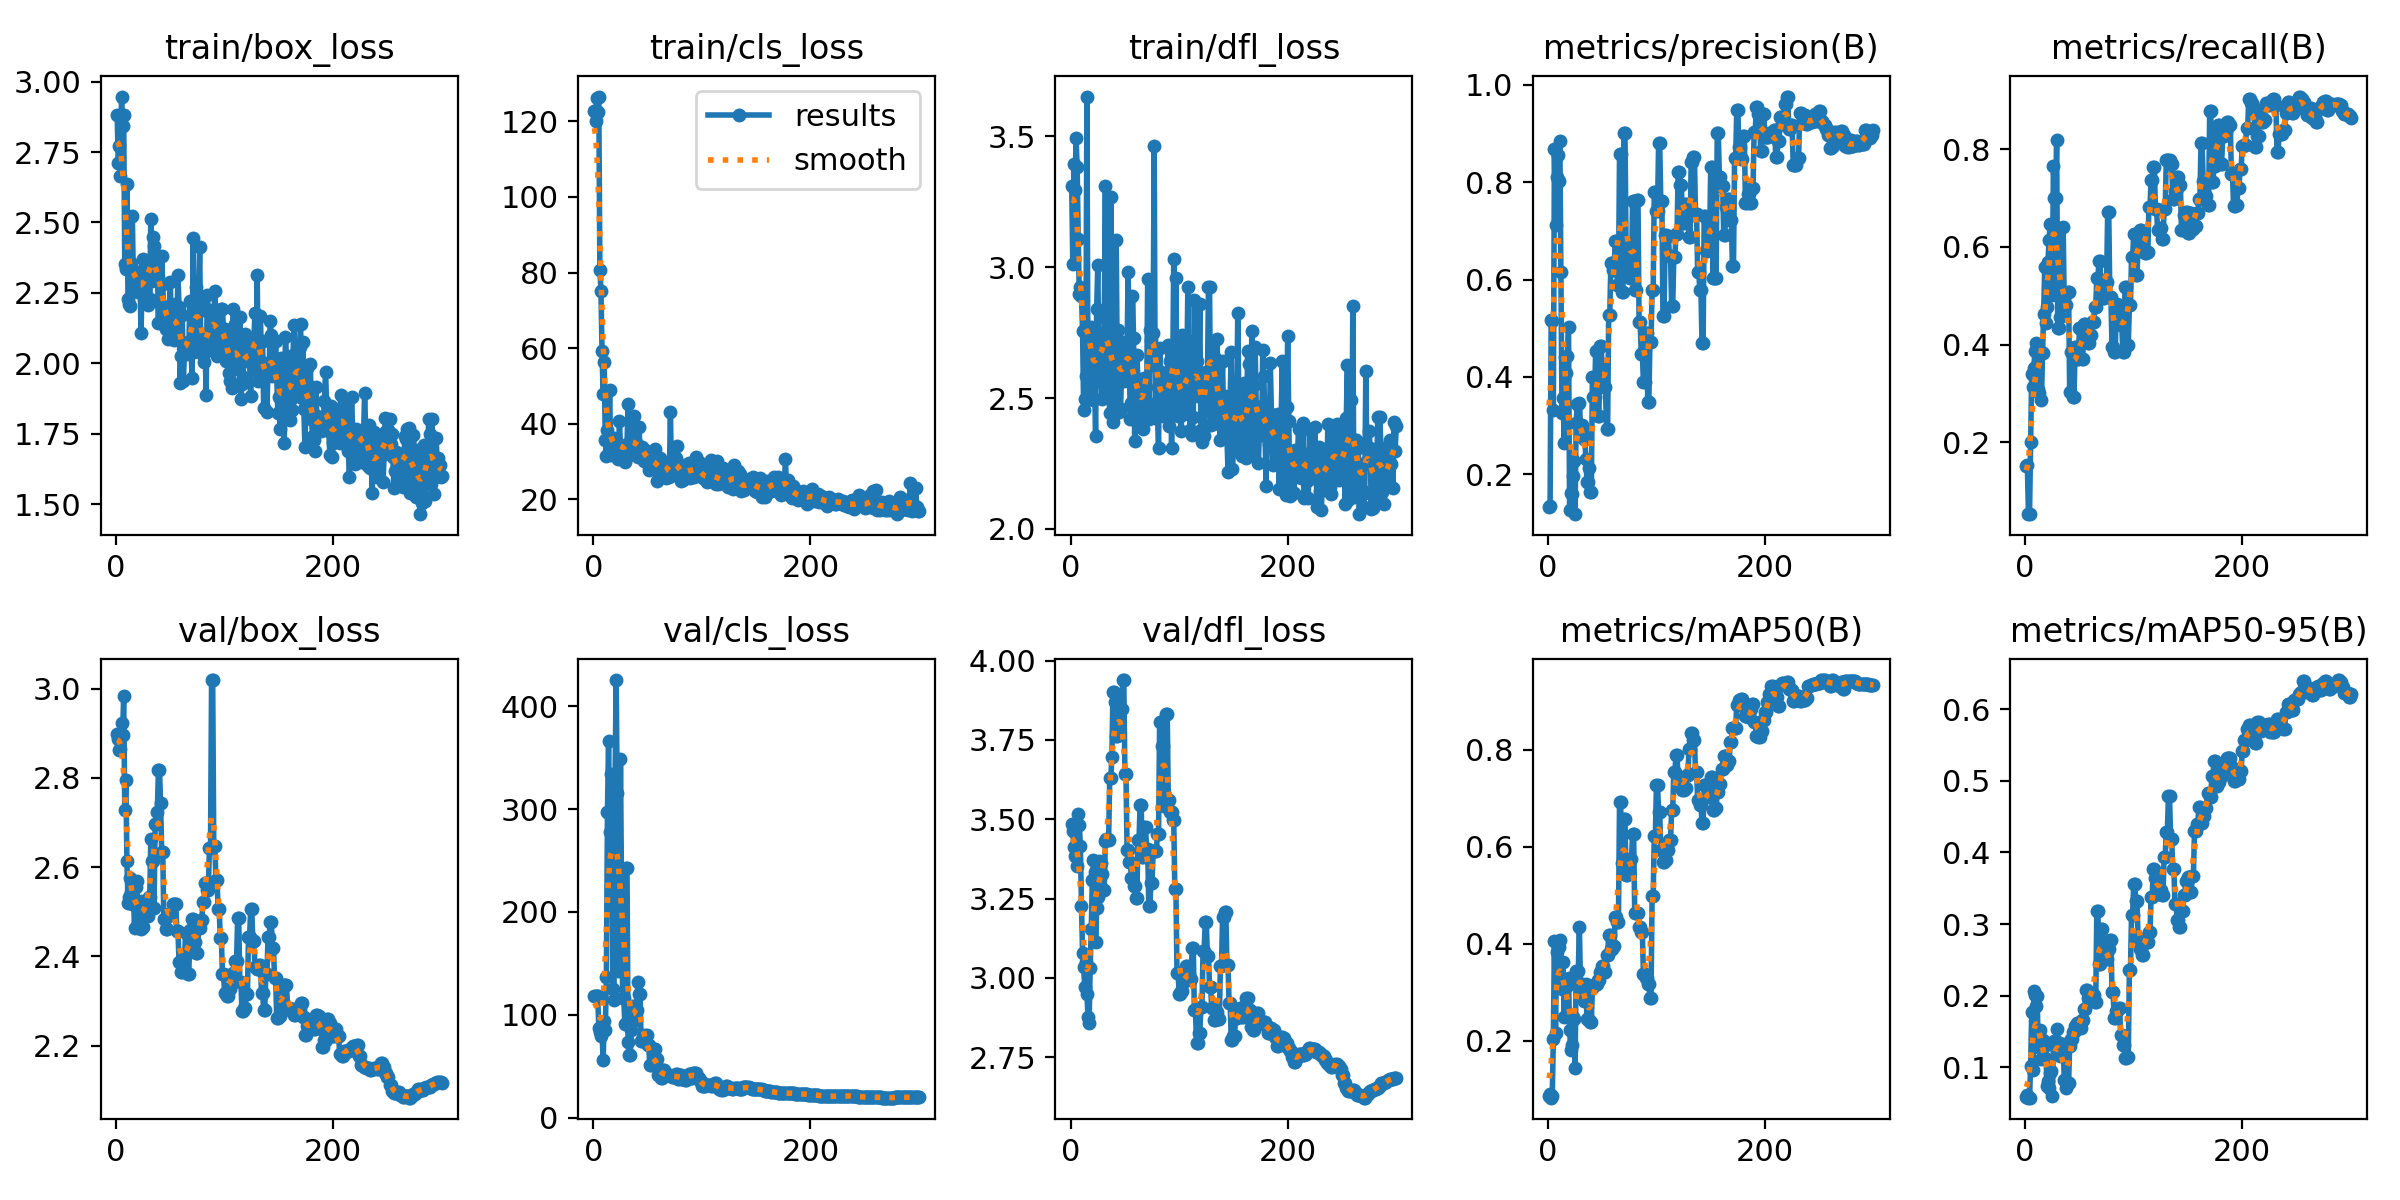

The table this chart was drawn from, first rows:
epoch, time, train/box_loss, train/cls_loss, train/dfl_loss, metrics/precision(B), metrics/recall(B), metrics/mAP50(B), metrics/mAP50-95(B), val/box_loss, val/cls_loss, val/dfl_loss, lr/pg0, lr/pg1, lr/pg2
1, 23.02, 2.882, 122.8, 3.31, 0.1319, 0.1513, 0.08744, 0.05885, 2.899, 117.9, 3.485, 1.25e-05, 1.25e-05, 1.25e-05
2, 47.63, 2.712, 120.1, 3.01, 0.135, 0.1526, 0.08977, 0.06093, 2.886, 118, 3.462, 3.7499e-05, 3.7499e-05, 3.7499e-05
3, 70.22, 2.77, 126.1, 3.395, 0.5163, 0.05295, 0.08302, 0.05766, 2.863, 117.8, 3.414, 6.24932e-05, 6.24932e-05, 6.24932e-05
4, 93.47, 2.665, 122.4, 3.293, 0.5156, 0.05241, 0.08567, 0.05776, 2.864, 117.8, 3.384, 8.74786e-05, 8.74786e-05, 8.74786e-05
5, 115.6, 2.947, 126.6, 3.494, 0.3326, 0.1999, 0.2037, 0.1016, 2.923, 87.52, 3.419, 0.0001125, 0.0001125, 0.0001125
6, 144.8, 2.844, 80.73, 3.381, 0.8682, 0.3405, 0.4064, 0.1769, 2.897, 83.08, 3.353, 0.0001374, 0.0001374, 0.0001374
7, 173.3, 2.88, 75.17, 3.106, 0.7123, 0.3128, 0.2153, 0.09579, 2.984, 78.88, 3.516, 0.0001623, 0.0001623, 0.0001623
8, 202.1, 2.352, 59.19, 2.896, 0.8109, 0.3525, 0.3824, 0.2065, 2.729, 82.88, 3.483, 0.0001873, 0.0001873, 0.0001873
9, 230.9, 2.335, 47.9, 2.923, 0.8556, 0.3875, 0.4047, 0.2006, 2.796, 56.09, 3.414, 0.0002121, 0.0002121, 0.0002121
10, 261.4, 2.635, 56.22, 2.889, 0.8024, 0.4024, 0.3941, 0.1862, 2.613, 94.26, 3.226, 0.000237, 0.000237, 0.000237
11, 290.8, 2.229, 35.56, 2.755, 0.884, 0.3589, 0.4082, 0.2002, 2.52, 84.79, 3.079, 0.0002618, 0.0002618, 0.0002618
12, 316.1, 2.21, 31.39, 2.453, 0.6165, 0.308, 0.3147, 0.1291, 2.533, 136.9, 3.033, 0.0002866, 0.0002866, 0.0002866
13, 344.9, 2.202, 38.26, 2.497, 0.3258, 0.3003, 0.3072, 0.1319, 2.575, 296.8, 2.971, 0.0003113, 0.0003113, 0.0003113
14, 373.9, 2.356, 36.09, 2.585, 0.3576, 0.3875, 0.3617, 0.1515, 2.545, 365.8, 3.05, 0.000336, 0.000336, 0.000336
15, 401.7, 2.522, 48.82, 3.651, 0.2652, 0.2862, 0.2501, 0.1118, 2.517, 278, 2.949, 0.0003606, 0.0003606, 0.0003606
16, 430.4, 2.271, 31.76, 2.53, 0.4404, 0.382, 0.3254, 0.1375, 2.532, 334.5, 2.876, 0.0003851, 0.0003851, 0.0003851
17, 460, 2.304, 33.22, 2.651, 0.4083, 0.4621, 0.3167, 0.1292, 2.464, 295.3, 2.858, 0.0004096, 0.0004096, 0.0004096
18, 488.5, 2.323, 34.51, 2.677, 0.4437, 0.5583, 0.3122, 0.1137, 2.556, 124.9, 3.031, 0.0004341, 0.0004341, 0.0004341
19, 518.4, 2.28, 36.3, 2.771, 0.5018, 0.4436, 0.3297, 0.1318, 2.568, 114.7, 3.153, 0.0004584, 0.0004584, 0.0004584
20, 547.6, 2.254, 32.22, 2.627, 0.1261, 0.4774, 0.2222, 0.0745, 2.517, 330, 3.31, 0.0004827, 0.0004827, 0.0004827
21, 578.9, 2.323, 32.68, 2.492, 0.1612, 0.5686, 0.1808, 0.08033, 2.464, 425.5, 3.371, 0.000507, 0.000507, 0.000507
22, 607.9, 2.3, 34.92, 2.573, 0.1592, 0.6144, 0.1906, 0.07053, 2.511, 315.4, 3.333, 0.0005311, 0.0005311, 0.0005311
23, 635, 2.108, 30.78, 2.354, 0.1973, 0.6462, 0.2487, 0.09273, 2.461, 142.2, 3.114, 0.0005551, 0.0005551, 0.0005551
24, 663.5, 2.299, 40.7, 2.841, 0.2273, 0.5472, 0.2447, 0.09437, 2.524, 204.2, 3.22, 0.0005791, 0.0005791, 0.0005791
25, 690.9, 2.369, 33.98, 3.008, 0.118, 0.5023, 0.1446, 0.05996, 2.466, 348.5, 3.255, 0.000603, 0.000603, 0.000603
26, 717.5, 2.249, 33.09, 2.644, 0.3051, 0.7655, 0.345, 0.1348, 2.509, 213, 3.369, 0.0006267, 0.0006267, 0.0006267
27, 749.7, 2.341, 33.38, 2.564, 0.3447, 0.7, 0.3439, 0.1365, 2.512, 116.6, 3.363, 0.0006504, 0.0006504, 0.0006504
28, 778.9, 2.335, 33.22, 2.61, 0.3447, 0.7, 0.3439, 0.1365, 2.512, 116.6, 3.363, 0.000674, 0.000674, 0.000674
29, 809.4, 2.209, 29.95, 2.495, 0.3465, 0.82, 0.435, 0.1534, 2.49, 90.91, 3.328, 0.0006974, 0.0006974, 0.0006974
30, 838.8, 2.346, 30.89, 2.562, 0.3019, 0.4344, 0.3166, 0.134, 2.533, 243.1, 3.278, 0.0007208, 0.0007208, 0.0007208
31, 868.3, 2.228, 34.71, 2.809, 0.3019, 0.4344, 0.3166, 0.134, 2.533, 243.1, 3.278, 0.000744, 0.000744, 0.000744
32, 898.1, 2.513, 45.31, 3.309, 0.2902, 0.4555, 0.2955, 0.1164, 2.664, 73.64, 3.433, 0.0007671, 0.0007671, 0.0007671
33, 926.9, 2.291, 31.96, 2.503, 0.2714, 0.5036, 0.2815, 0.1174, 2.614, 60.4, 3.438, 0.0007901, 0.0007901, 0.0007901
34, 960, 2.448, 32.77, 2.708, 0.2714, 0.5036, 0.2815, 0.1174, 2.614, 60.4, 3.438, 0.000813, 0.000813, 0.000813
35, 988, 2.418, 35.69, 2.59, 0.2316, 0.6405, 0.3174, 0.1323, 2.509, 85.15, 3.433, 0.0008357, 0.0008357, 0.0008357
36, 1018, 2.296, 32.1, 2.442, 0.184, 0.4803, 0.2461, 0.08256, 2.697, 108.6, 3.631, 0.0008583, 0.0008583, 0.0008583
37, 1047, 2.364, 42, 3.267, 0.184, 0.4803, 0.2461, 0.08256, 2.697, 108.6, 3.631, 0.0008808, 0.0008808, 0.0008808
38, 1065, 2.362, 33.99, 2.514, 0.2128, 0.4803, 0.2439, 0.07159, 2.724, 94.76, 3.696, 0.0009031, 0.0009031, 0.0009031
39, 1095, 2.144, 32.85, 2.407, 0.163, 0.5077, 0.238, 0.07746, 2.818, 104.9, 3.902, 0.0009253, 0.0009253, 0.0009253
40, 1124, 2.378, 34.58, 2.434, 0.163, 0.5077, 0.238, 0.07746, 2.818, 104.9, 3.902, 0.0009473, 0.0009473, 0.0009473
41, 1152, 2.207, 31.29, 2.501, 0.4001, 0.3018, 0.3088, 0.1299, 2.745, 131.5, 3.87, 0.0009692, 0.0009692, 0.0009692
42, 1180, 2.38, 39.24, 3.103, 0.3596, 0.3856, 0.3151, 0.1391, 2.634, 119.8, 3.764, 0.0009909, 0.0009909, 0.0009909
43, 1204, 2.282, 33.27, 2.58, 0.3596, 0.3856, 0.3151, 0.1391, 2.634, 119.8, 3.764, 0.001012, 0.001012, 0.001012
44, 1221, 2.171, 32.76, 2.76, 0.4532, 0.2922, 0.3177, 0.149, 2.484, 74.87, 3.767, 0.001034, 0.001034, 0.001034
45, 1249, 2.133, 33.76, 2.445, 0.4532, 0.2922, 0.3177, 0.149, 2.484, 74.87, 3.767, 0.001055, 0.001055, 0.001055
46, 1275, 2.123, 32.19, 2.458, 0.3203, 0.3955, 0.3249, 0.1582, 2.461, 79.03, 3.847, 0.001076, 0.001076, 0.001076
47, 1302, 2.143, 30.12, 2.603, 0.3203, 0.3955, 0.3249, 0.1582, 2.461, 79.03, 3.847, 0.001097, 0.001097, 0.001097
48, 1331, 2.087, 33.12, 2.715, 0.4633, 0.3709, 0.3428, 0.1616, 2.496, 79.9, 3.939, 0.001118, 0.001118, 0.001118
49, 1356, 2.205, 32.22, 2.565, 0.4633, 0.3709, 0.3428, 0.1616, 2.496, 79.9, 3.939, 0.001138, 0.001138, 0.001138
50, 1375, 2.289, 32.11, 2.568, 0.4246, 0.4348, 0.3544, 0.1554, 2.492, 70.38, 3.643, 0.001159, 0.001159, 0.001159
51, 1402, 2.091, 27.82, 2.604, 0.4246, 0.4348, 0.3544, 0.1554, 2.492, 70.38, 3.643, 0.001167, 0.001167, 0.001167
52, 1427, 2.159, 28.51, 2.685, 0.3793, 0.3695, 0.3413, 0.1663, 2.517, 51.46, 3.401, 0.001164, 0.001164, 0.001164
53, 1455, 2.081, 32.11, 2.982, 0.3793, 0.3695, 0.3413, 0.1663, 2.517, 51.46, 3.401, 0.001161, 0.001161, 0.001161
54, 1480, 2.209, 31.91, 2.644, 0.2921, 0.4425, 0.3769, 0.1815, 2.517, 52.37, 3.364, 0.001157, 0.001157, 0.001157
55, 1508, 2.095, 28.61, 2.421, 0.2921, 0.4425, 0.3769, 0.1815, 2.517, 52.37, 3.364, 0.001154, 0.001154, 0.001154
56, 1527, 2.132, 29.22, 2.483, 0.5275, 0.4334, 0.4177, 0.2078, 2.458, 66.19, 3.316, 0.00115, 0.00115, 0.00115
57, 1555, 2.313, 33.36, 2.891, 0.5275, 0.4334, 0.4177, 0.2078, 2.458, 66.19, 3.316, 0.001147, 0.001147, 0.001147
58, 1580, 2.201, 29.58, 2.728, 0.6337, 0.4041, 0.3886, 0.1973, 2.388, 56.43, 3.289, 0.001143, 0.001143, 0.001143
59, 1604, 1.931, 24.76, 2.335, 0.6337, 0.4041, 0.3886, 0.1973, 2.388, 56.43, 3.289, 0.001139, 0.001139, 0.001139
60, 1630, 2.028, 27.96, 2.464, 0.6187, 0.4203, 0.3947, 0.1962, 2.366, 41.31, 3.251, 0.001136, 0.001136, 0.001136
... 240 more rows
